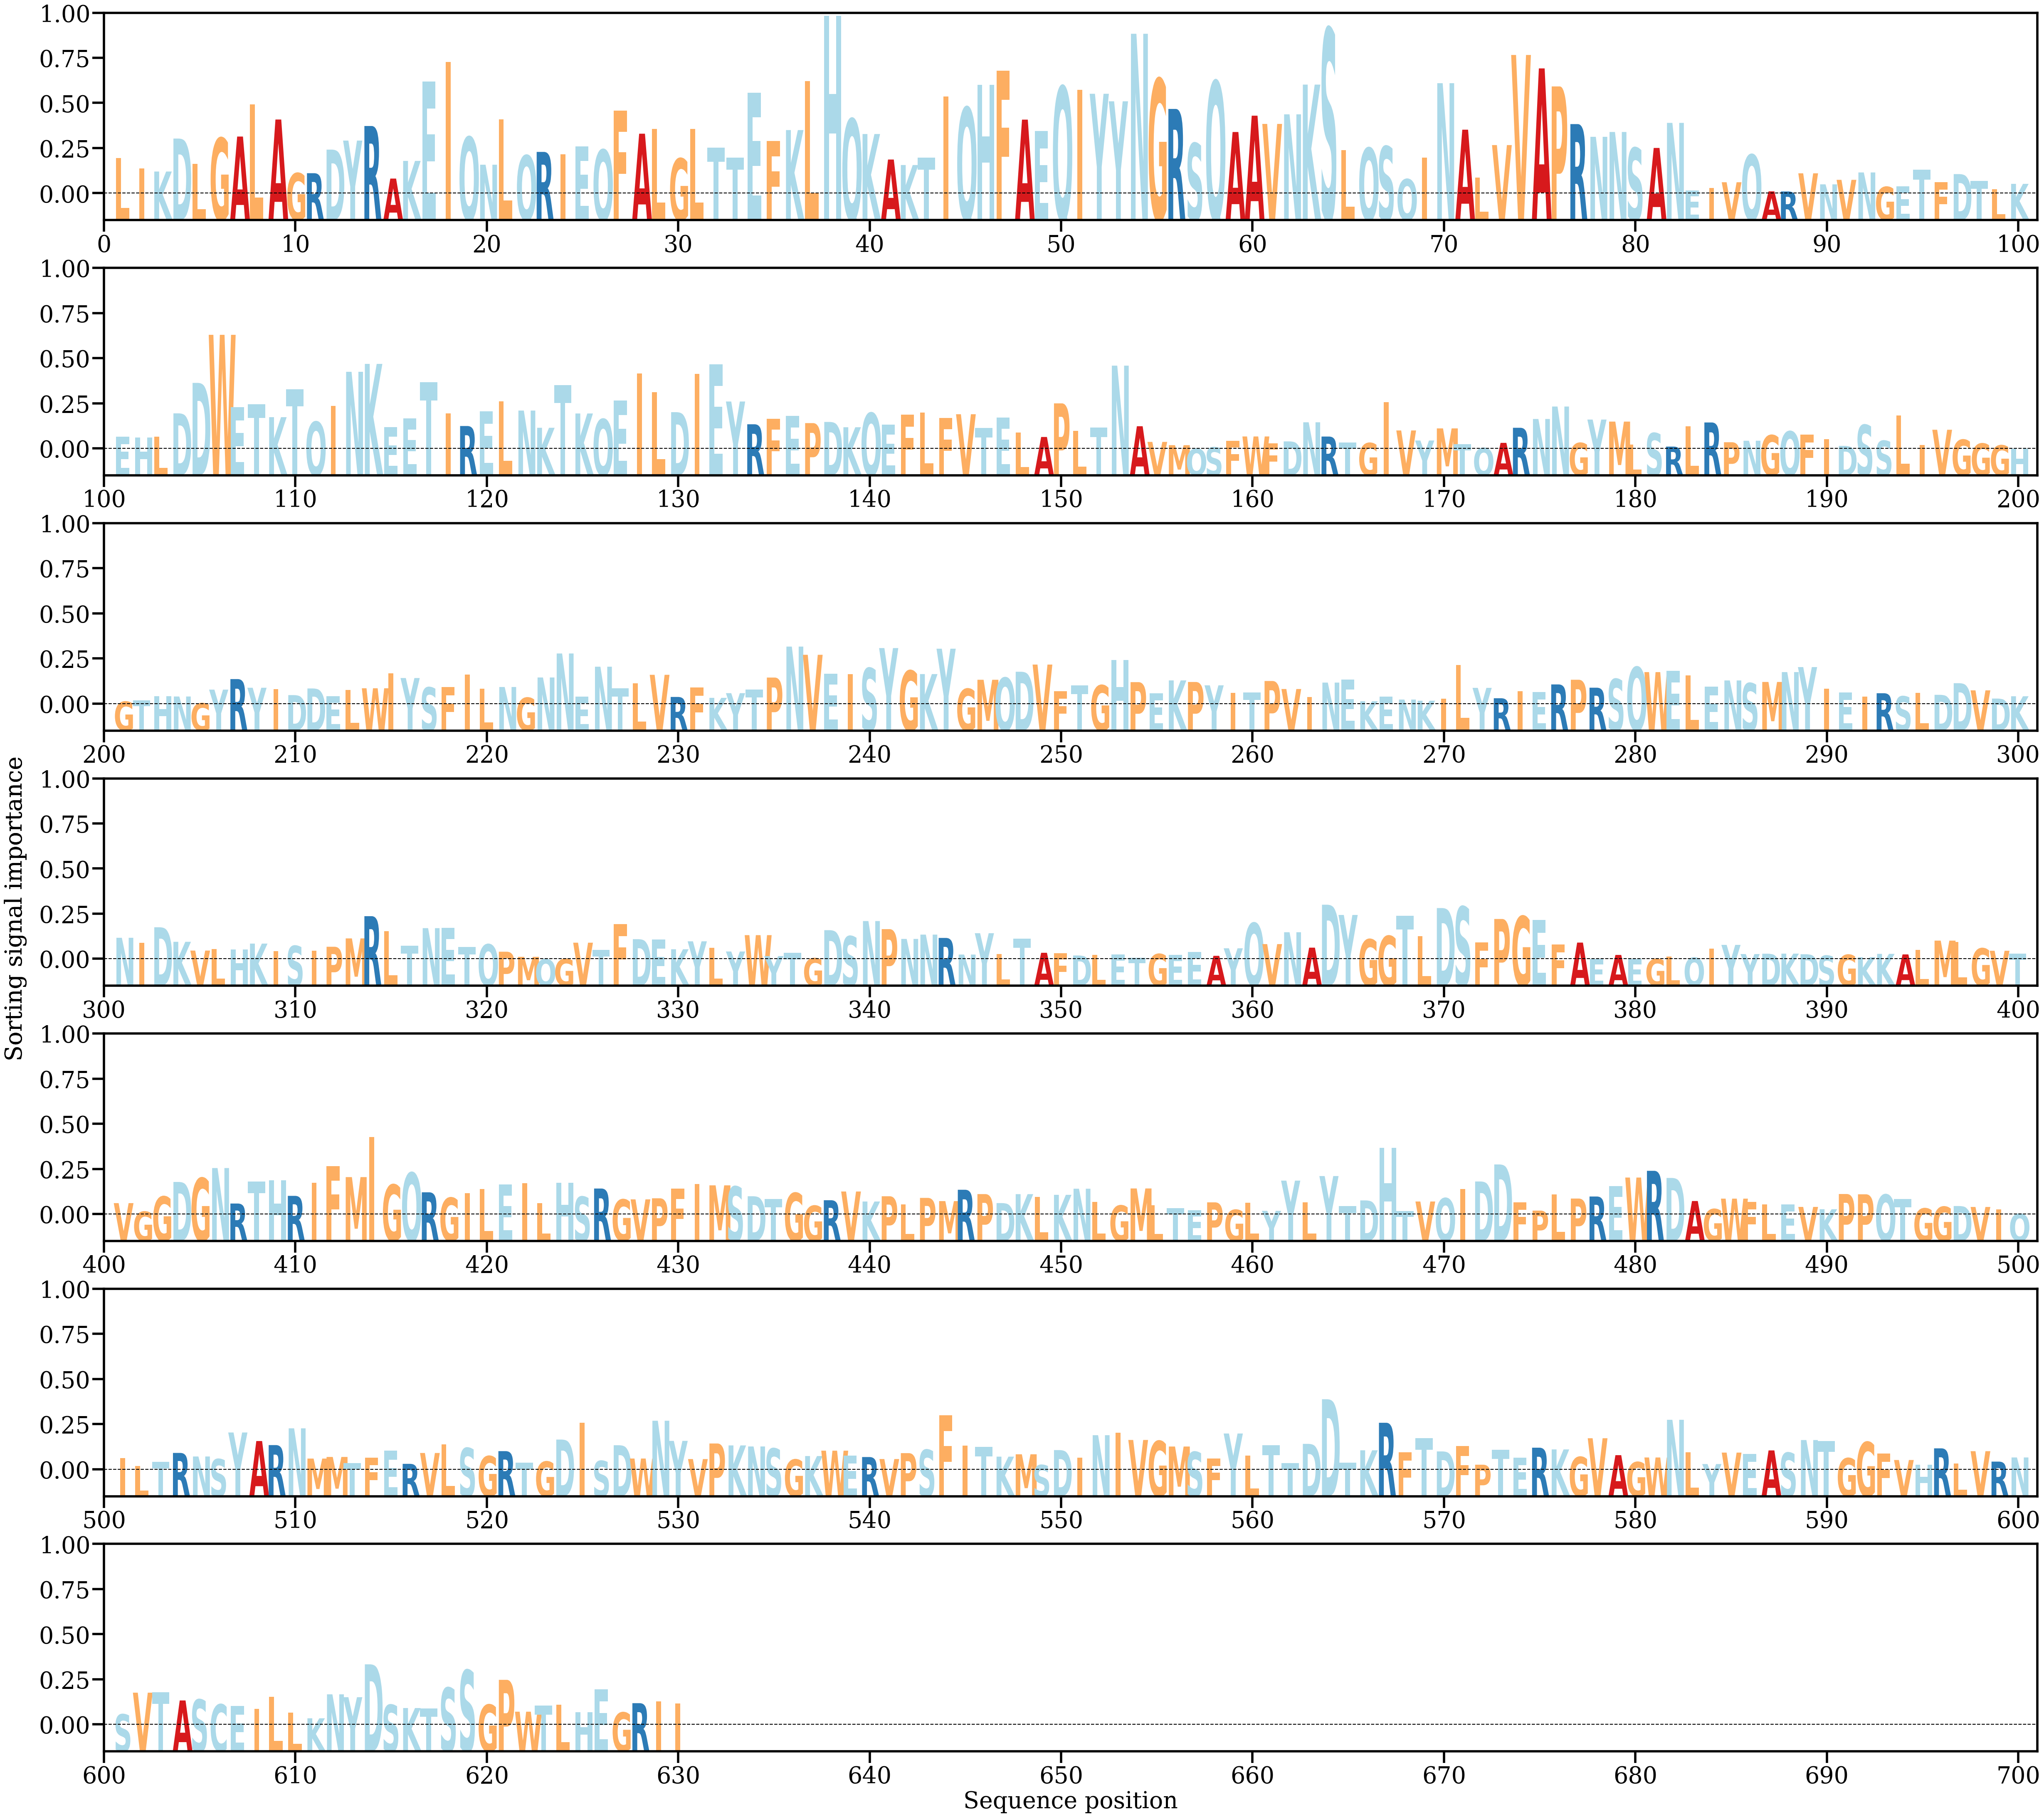

Data behind this chart, as committed beside it:
AA, Alpha
L, [0.00210857]
I, [0.00149586]
K, [0.00130334]
D, [0.00324605]
L, [0.00176274]
G, [0.00327589]
A, [0.00336486]
L, [0.00526477]
A, [0.00436842]
G, [0.00120682]
R, [0.00120515]
D, [0.00259463]
Y, [0.00312742]
R, [0.00398624]
A, [0.00088846]
K, [0.00192938]
E, [0.00661846]
I, [0.00776043]
Q, [0.00333558]
N, [0.0017051]
L, [0.00436571]
Q, [0.00225129]
R, [0.00245931]
I, [0.00232623]
E, [0.00278341]
Q, [0.00258479]
F, [0.0048974]
A, [0.00353251]
L, [0.00380377]
G, [0.00207089]
L, [0.0038189]
T, [0.00270972]
T, [0.00212953]
E, [0.0059575]
F, [0.00309588]
K, [0.00374676]
L, [0.00662097]
H, [0.01046924]
Q, [0.00439923]
K, [0.00351391]
A, [0.00201075]
K, [0.00168604]
T, [0.00212217]
I, [0.00571429]
Q, [0.00507213]
H, [0.00641757]
F, [0.00725455]
A, [0.00436154]
E, [0.00369526]
Q, [0.00630683]
I, [0.00611894]
Y, [0.00588502]
Y, [0.00544144]
N, [0.00942099]
G, [0.00675205]
R, [0.0049922]
S, [0.00296778]
Q, [0.00662079]
A, [0.00363196]
A, [0.004594]
... 570 more rows
